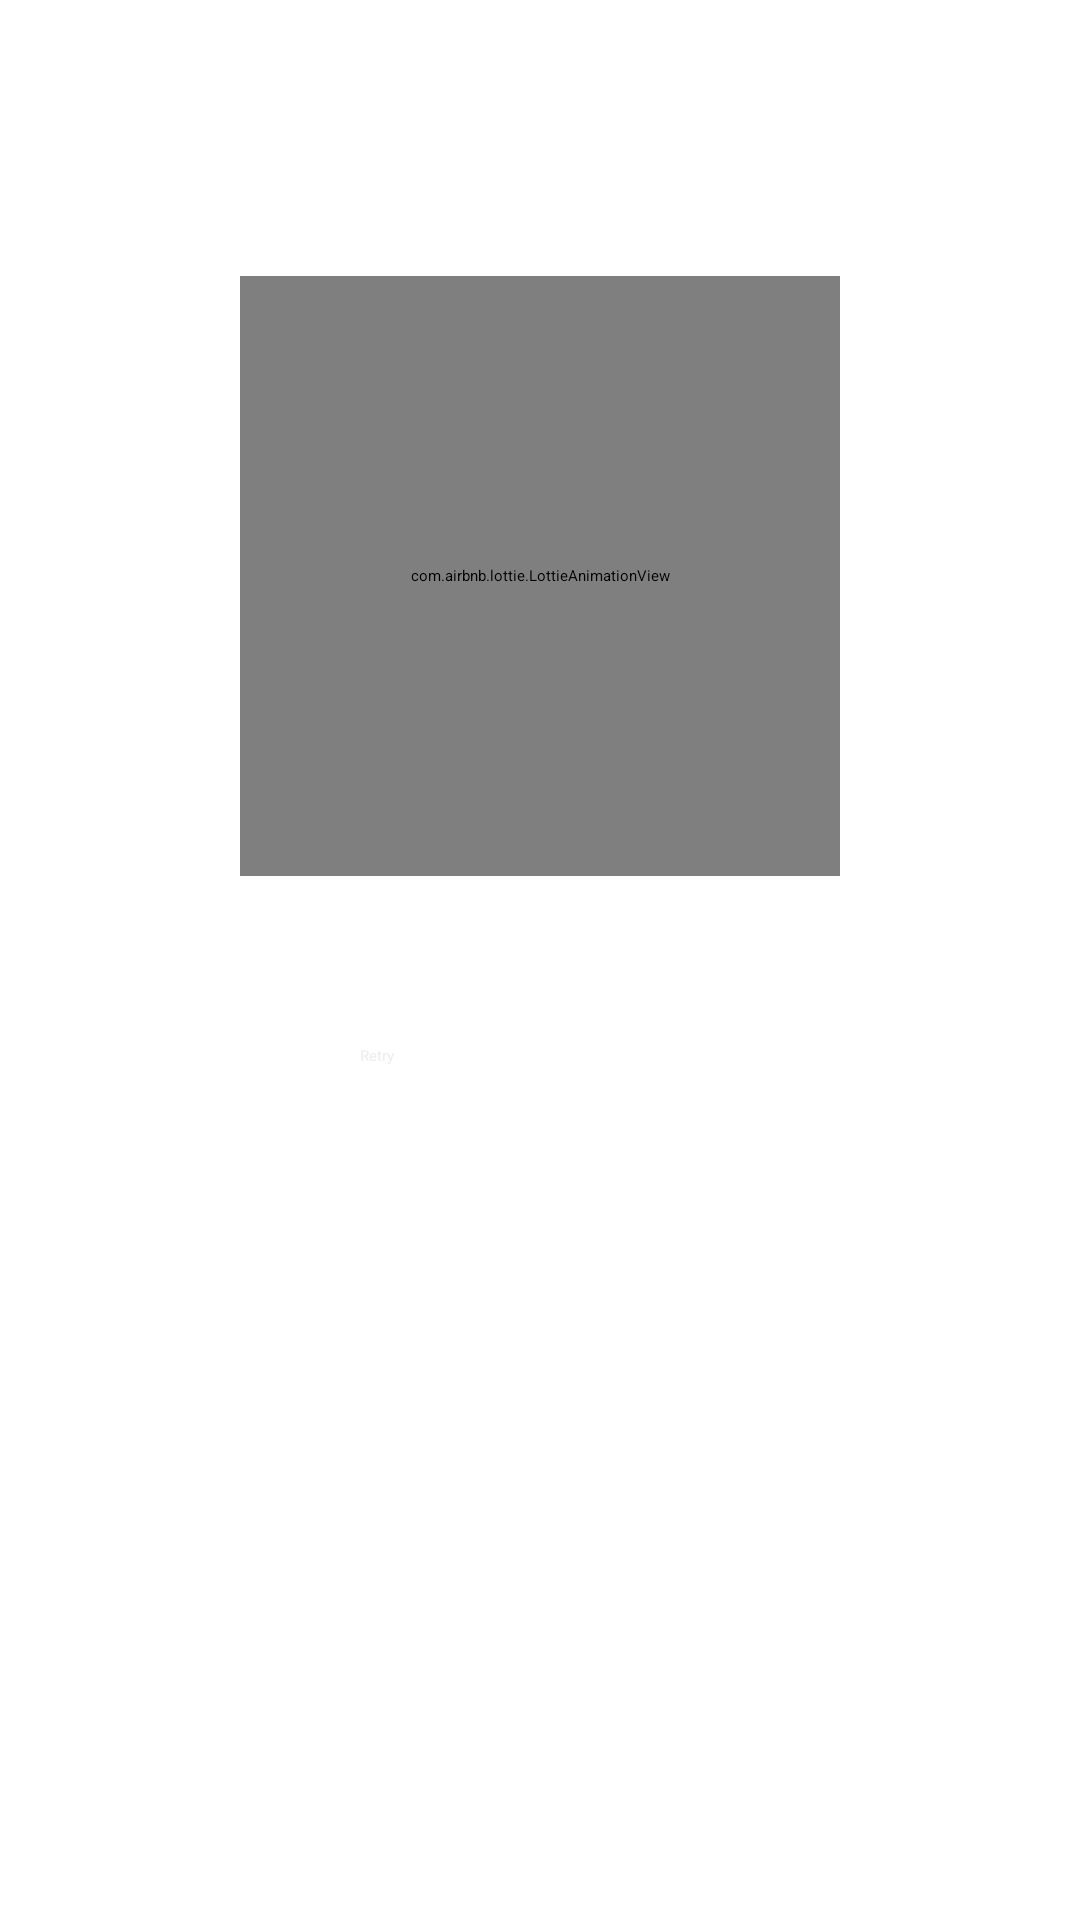

Write the Android layout XML for this screen, with the resource values it uses.
<!-- AndroidManifest.xml: application theme Theme.App.Starting -->
<!-- res/layout/error_view.xml -->
<?xml version="1.0" encoding="utf-8"?>
<androidx.constraintlayout.widget.ConstraintLayout xmlns:tools="http://schemas.android.com/tools"
    android:id="@+id/error_layout"
    xmlns:android="http://schemas.android.com/apk/res/android"
    android:layout_width="match_parent"
    android:layout_height="match_parent"
    xmlns:app="http://schemas.android.com/apk/res-auto">

    <com.airbnb.lottie.LottieAnimationView
        android:layout_width="200dp"
        android:layout_height="200dp"
        android:layout_above="@+id/tv_no_connection"
        android:layout_centerHorizontal="true"
        android:layout_marginBottom="16dp"
        app:layout_constraintBottom_toTopOf="@+id/tv_no_connection"
        app:layout_constraintEnd_toEndOf="@+id/tv_no_connection"
        app:layout_constraintStart_toStartOf="@+id/tv_no_connection"
        app:layout_constraintTop_toTopOf="parent"
        app:layout_constraintVertical_bias="1.0"
        app:lottie_autoPlay="true"
        app:lottie_loop="true"
        app:lottie_rawRes="@raw/no_internet" />

    <TextView
        android:id="@+id/tv_no_connection"
        android:layout_width="wrap_content"
        android:layout_height="wrap_content"
        android:layout_centerInParent="true"
        android:gravity="center"
        tools:text="@string/no_internet_connection"
        android:textColor="@color/text_white"
        android:textSize="18sp"
        android:textStyle="bold"
        app:layout_constraintBottom_toBottomOf="parent"
        app:layout_constraintEnd_toEndOf="parent"
        app:layout_constraintStart_toStartOf="parent"
        app:layout_constraintTop_toTopOf="parent" />

    <Button
        android:id="@+id/retry"
        android:layout_width="120dp"
        android:layout_height="60dp"
        android:backgroundTint="@color/dark_red"
        android:text="@string/retry"
        android:layout_marginTop="16dp"
        android:textColor="@color/text_white"
        app:layout_constraintEnd_toEndOf="@+id/tv_no_connection"
        app:layout_constraintHorizontal_bias="0.489"
        app:layout_constraintStart_toStartOf="@+id/tv_no_connection"
        app:layout_constraintTop_toBottomOf="@+id/tv_no_connection" />

</androidx.constraintlayout.widget.ConstraintLayout>
<!-- resources referenced by this layout -->
<resources>
  <color name="dark_red">#820e0f</color>
  <color name="text_white">#eeeeee</color>
  <string name="no_internet_connection">No Internet Connection</string>
  <string name="retry">Retry</string>
  <style name="Theme.App.Starting" parent="Theme.SplashScreen">
          <item name="windowSplashScreenBackground">@color/light_red</item>
          <item name="windowSplashScreenAnimatedIcon">@drawable/ic_marvel</item>
          <item name="windowSplashScreenAnimationDuration">2000</item>
          <item name="postSplashScreenTheme">@style/Theme.Marvel</item>
      </style>
  <color name="light_red">#ec1d24</color>
  <!-- drawable ic_marvel (drawable) -->
  <vector xmlns:android="http://schemas.android.com/apk/res/android"
      xmlns:tools="http://schemas.android.com/tools"
      android:width="400dp"
      android:height="200dp"
      android:viewportWidth="500"
      android:viewportHeight="200"
      tools:ignore="VectorRaster">
      <group
          android:pivotX="250"
          android:pivotY="100"
          android:scaleX="0.5"
          android:scaleY="0.5">
          <path
              android:fillColor="#f0141e"
              android:pathData="M0,0h500v200H0z" />
          <path
              android:fillColor="#fff"
              android:pathData="M423.12,46.619L423.12,15.991h-85.706l-14.11,102.282 -13.94,-102.282h-30.908l3.454,27.312c-3.563,-7 -16.211,-27.312 -44.061,-27.312 -0.185,-0.012 -30.945,0 -30.945,0l-0.128,149.084 -22.523,-149.084 -40.484,-0.012 -23.304,154.467 0.013,-154.455L81.726,15.991l-13.965,86.768 -13.604,-86.768L15.399,15.991v167.932h30.523v-80.944l13.886,80.944h16.224l13.69,-80.944v80.944h58.838l3.558,-25.83h23.688l3.558,25.83 57.771,0.037h0.042v-0.037L237.249,183.923v-54.504l7.074,-1.024 14.661,55.565h29.883l-0.012,-0.037L288.94,183.923l-19.238,-65.11c9.741,-7.179 20.752,-25.379 17.822,-42.798v-0.006c0.036,0.226 18.164,108.026 18.164,108.026l35.534,-0.11 24.279,-152.203v152.203h57.617v-30.199h-27.344v-38.507h27.344v-30.66h-27.344v-37.94h27.346zM155.713,131.47l8.387,-71.802 8.69,71.802h-17.077zM244.421,98.315c-2.344,1.123 -4.784,1.685 -7.172,1.691v-54.01c0.037,0 0.093,-0.006 0.153,-0.006 2.38,-0.018 20.203,0.714 20.203,26.709 0,13.598 -6.06,22.174 -13.184,25.616zM484.607,153.698v30.188h-56.214L428.393,15.967h30.272v137.731h25.942z" />
      </group>
  </vector>
  <style name="Theme.Marvel" parent="Theme.MaterialComponents.DayNight.DarkActionBar">
          
          <item name="colorPrimary">@color/light_red</item>
          <item name="colorPrimaryVariant">@color/dark_red</item>
          <item name="colorOnPrimary">@color/white</item>
          
          <item name="colorSecondary">@color/teal_200</item>
          <item name="colorSecondaryVariant">@color/teal_700</item>
          <item name="colorOnSecondary">@color/black</item>
          
          <item name="android:statusBarColor" tools:targetApi="l">?attr/colorPrimaryVariant</item>
          <item name="android:windowBackground">@color/dark_gray</item>
          
      </style>
  <color name="white">#FFFFFFFF</color>
  <color name="teal_200">#FF03DAC5</color>
  <color name="teal_700">#FF018786</color>
  <color name="black">#FF000000</color>
  <color name="dark_gray">#202020</color>
</resources>
